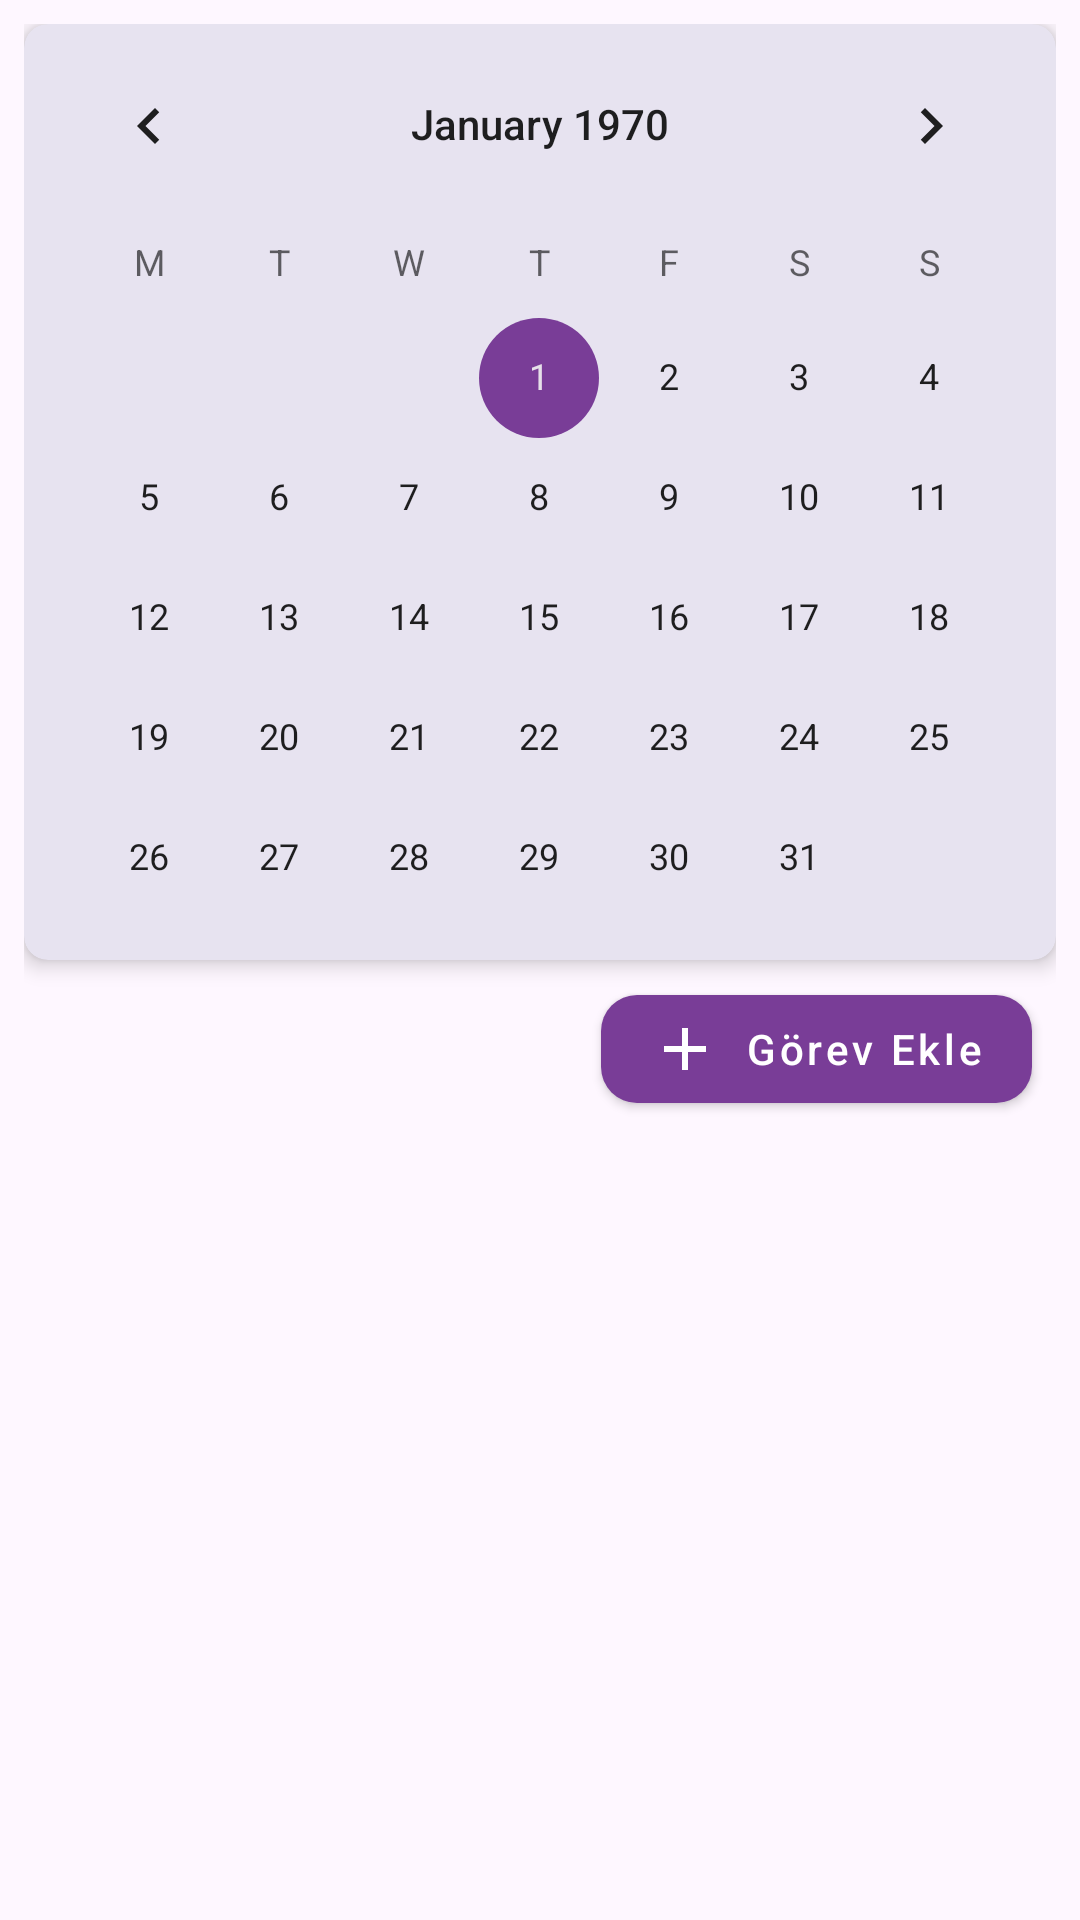

Write the Android layout XML for this screen, with the resource values it uses.
<!-- AndroidManifest.xml: application theme Theme.Hatirlatik -->
<!-- res/layout/fragment_agenda_calendar.xml -->
<?xml version="1.0" encoding="utf-8"?>
<androidx.constraintlayout.widget.ConstraintLayout xmlns:android="http://schemas.android.com/apk/res/android"
    xmlns:app="http://schemas.android.com/apk/res-auto"
    xmlns:tools="http://schemas.android.com/tools"
    android:layout_width="match_parent"
    android:layout_height="match_parent"
    android:padding="8dp">

    <com.google.android.material.card.MaterialCardView
        android:id="@+id/card_calendar_view"
        android:layout_width="match_parent"
        android:layout_height="0dp"
        app:cardCornerRadius="8dp"
        app:cardElevation="4dp"
        app:layout_constraintHeight_percent="0.5"
        app:layout_constraintTop_toTopOf="parent">

        <CalendarView
            android:id="@+id/calendarView"
            android:layout_width="match_parent"
            android:layout_height="match_parent"
            android:firstDayOfWeek="2" />
    </com.google.android.material.card.MaterialCardView>

    <TextView
        android:id="@+id/text_selected_date"
        android:layout_width="0dp"
        android:layout_height="wrap_content"
        android:layout_marginTop="16dp"
        android:layout_marginStart="8dp"
        android:layout_marginEnd="16dp"
        android:textAppearance="?attr/textAppearanceHeadline6"
        app:layout_constraintStart_toStartOf="parent"
        app:layout_constraintEnd_toStartOf="@+id/button_add_task_for_date"
        app:layout_constraintTop_toBottomOf="@+id/card_calendar_view"
        tools:text="24 Şubat 2024 için görevler" />

    <com.google.android.material.button.MaterialButton
        android:id="@+id/button_add_task_for_date"
        android:layout_width="wrap_content"
        android:layout_height="wrap_content"
        android:layout_marginEnd="8dp"
        android:text="@string/add_task"
        app:icon="@drawable/ic_add"
        app:layout_constraintEnd_toEndOf="parent"
        app:layout_constraintTop_toTopOf="@+id/text_selected_date"
        app:layout_constraintBottom_toBottomOf="@+id/text_selected_date" />

    <androidx.recyclerview.widget.RecyclerView
        android:id="@+id/recycler_view_tasks_for_date"
        android:layout_width="match_parent"
        android:layout_height="0dp"
        android:layout_marginTop="8dp"
        android:clipToPadding="false"
        app:layoutManager="androidx.recyclerview.widget.LinearLayoutManager"
        app:layout_constraintBottom_toBottomOf="parent"
        app:layout_constraintTop_toBottomOf="@+id/text_selected_date"
        tools:listitem="@layout/item_task" />

    <LinearLayout
        android:id="@+id/empty_state"
        android:layout_width="wrap_content"
        android:layout_height="wrap_content"
        android:gravity="center"
        android:orientation="vertical"
        android:visibility="gone"
        app:layout_constraintBottom_toBottomOf="@+id/recycler_view_tasks_for_date"
        app:layout_constraintEnd_toEndOf="parent"
        app:layout_constraintStart_toStartOf="parent"
        app:layout_constraintTop_toTopOf="@+id/recycler_view_tasks_for_date">

        <ImageView
            android:layout_width="80dp"
            android:layout_height="80dp"
            android:contentDescription="@string/no_tasks_for_selected_date"
            android:src="@drawable/ic_empty_list" />

        <TextView
            android:layout_width="wrap_content"
            android:layout_height="wrap_content"
            android:layout_marginTop="8dp"
            android:text="@string/no_tasks_for_selected_date"
            android:textAppearance="?attr/textAppearanceBody1" />

    </LinearLayout>

    <com.google.android.material.progressindicator.CircularProgressIndicator
        android:id="@+id/progress_bar"
        android:layout_width="wrap_content"
        android:layout_height="wrap_content"
        android:visibility="gone"
        app:layout_constraintBottom_toBottomOf="parent"
        app:layout_constraintEnd_toEndOf="parent"
        app:layout_constraintStart_toStartOf="parent"
        app:layout_constraintTop_toTopOf="parent" />

</androidx.constraintlayout.widget.ConstraintLayout>
<!-- res/layout/item_task.xml (included above) -->
<?xml version="1.0" encoding="utf-8"?>
<com.google.android.material.card.MaterialCardView
    xmlns:android="http://schemas.android.com/apk/res/android"
    xmlns:app="http://schemas.android.com/apk/res-auto"
    xmlns:tools="http://schemas.android.com/tools"
    android:id="@+id/card_view"
    android:layout_width="match_parent"
    android:layout_height="wrap_content"
    android:layout_marginHorizontal="16dp"
    android:layout_marginVertical="6dp"
    app:cardCornerRadius="8dp"
    app:cardElevation="1dp"
    app:strokeWidth="0dp">

    <androidx.constraintlayout.widget.ConstraintLayout
        android:layout_width="match_parent"
        android:layout_height="wrap_content"
        android:padding="10dp">

        <View
            android:id="@+id/priority_indicator"
            android:layout_width="2dp"
            android:layout_height="0dp"
            android:background="@color/priority_medium"
            app:layout_constraintBottom_toBottomOf="parent"
            app:layout_constraintStart_toStartOf="parent"
            app:layout_constraintTop_toTopOf="parent" />

        <TextView
            android:id="@+id/text_task_title"
            android:layout_width="0dp"
            android:layout_height="wrap_content"
            android:layout_marginStart="12dp"
            android:layout_marginEnd="8dp"
            android:textAppearance="?attr/textAppearanceSubtitle1"
            android:textStyle="bold"
            android:textSize="13sp"
            app:layout_constraintEnd_toStartOf="@+id/image_task_menu"
            app:layout_constraintStart_toEndOf="@+id/priority_indicator"
            app:layout_constraintTop_toTopOf="parent"
            tools:text="Görev Başlığı" />

        <TextView
            android:id="@+id/text_task_description"
            android:layout_width="0dp"
            android:layout_height="wrap_content"
            android:layout_marginTop="4dp"
            android:textAppearance="?attr/textAppearanceBody2"
            android:textColor="?android:attr/textColorSecondary"
            android:maxLines="2"
            android:ellipsize="end"
            android:textSize="11sp"
            app:layout_constraintEnd_toEndOf="@+id/text_task_title"
            app:layout_constraintStart_toStartOf="@+id/text_task_title"
            app:layout_constraintTop_toBottomOf="@+id/text_task_title"
            tools:text="Görev açıklaması buraya gelecek. Uzun açıklamalar iki satırla sınırlandırılacak." />

        <com.google.android.material.chip.Chip
            android:id="@+id/chip_task_datetime"
            android:layout_width="wrap_content"
            android:layout_height="wrap_content"
            android:layout_marginTop="6dp"
            android:textAppearance="?attr/textAppearanceCaption"
            android:textColor="?attr/colorPrimary"
            android:textSize="10sp"
            app:chipBackgroundColor="#F5F5F5"
            app:chipIcon="@drawable/ic_calendar"
            app:chipIconTint="?attr/colorPrimary"
            app:layout_constraintStart_toStartOf="@+id/text_task_title"
            app:layout_constraintTop_toBottomOf="@+id/text_task_description"
            tools:text="24 Şubat, 15:30"
            app:chipMinHeight="24dp"
            app:chipIconSize="16dp" />

        <com.google.android.material.chip.Chip
            android:id="@+id/chip_task_status"
            android:layout_width="wrap_content"
            android:layout_height="wrap_content"
            android:layout_marginTop="4dp"
            android:textAppearance="?attr/textAppearanceCaption"
            android:textSize="10sp"
            app:chipBackgroundColor="#F5F5F5"
            app:chipIconTint="@color/task_status_completed"
            app:layout_constraintStart_toStartOf="@+id/chip_task_datetime"
            app:layout_constraintTop_toBottomOf="@+id/chip_task_datetime"
            app:chipMinHeight="24dp"
            app:chipIconSize="16dp"
            tools:text="Aktif" />

        <TextView
            android:id="@+id/text_task_overdue"
            android:layout_width="wrap_content"
            android:layout_height="wrap_content"
            android:layout_marginTop="8dp"
            android:textAppearance="?attr/textAppearanceCaption"
            android:textColor="@color/overdue_task"
            android:visibility="gone"
            android:textSize="10sp"
            app:layout_constraintStart_toStartOf="@+id/chip_task_status"
            app:layout_constraintTop_toBottomOf="@+id/chip_task_status"
            android:text="Görev saati geçti!"
            app:drawableStartCompat="@drawable/ic_warning"
            android:drawablePadding="4dp" />

        <TextView
            android:id="@+id/text_swipe_hint"
            android:layout_width="wrap_content"
            android:layout_height="wrap_content"
            android:layout_marginTop="2dp"
            android:textAppearance="?attr/textAppearanceCaption"
            android:textColor="?android:attr/textColorSecondary"
            android:textSize="10sp"
            android:text="Durumu değiştirmek için uzun basın"
            android:visibility="visible"
            app:layout_constraintStart_toStartOf="@+id/text_task_overdue"
            app:layout_constraintTop_toBottomOf="@+id/text_task_overdue"
            app:chipMinHeight="24dp"
            app:chipIconSize="16dp" />

        <ImageButton
            android:id="@+id/image_task_menu"
            android:layout_width="wrap_content"
            android:layout_height="wrap_content"
            android:background="?attr/selectableItemBackgroundBorderless"
            android:contentDescription="@string/more_options"
            android:padding="8dp"
            app:layout_constraintEnd_toEndOf="parent"
            app:layout_constraintTop_toTopOf="parent"
            app:srcCompat="@drawable/ic_more_vert" />

    </androidx.constraintlayout.widget.ConstraintLayout>

</com.google.android.material.card.MaterialCardView>
<!-- resources referenced by this layout -->
<resources>
  <color name="overdue_task">#521970</color>
  <color name="priority_medium">#209dd8</color>
  <color name="task_status_completed">#209dd8</color>
  <!-- drawable ic_add (drawable) -->
  <?xml version="1.0" encoding="utf-8"?>
  <vector xmlns:android="http://schemas.android.com/apk/res/android"
      android:width="24dp"
      android:height="24dp"
      android:viewportWidth="24"
      android:viewportHeight="24"
      android:tint="?attr/colorOnPrimary">
      <path
          android:fillColor="@android:color/white"
          android:pathData="M19,13h-6v6h-2v-6H5v-2h6V5h2v6h6v2z"/>
  </vector>
  <string name="add_task">Görev Ekle</string>
  <string name="more_options">Diğer Seçenekler</string>
  <string name="no_tasks_for_selected_date">Seçili tarih için görev yok</string>
  <color name="primary">#122668</color>
  <color name="primary_dark">#0a1540</color>
  <color name="white">#FFFFFFFF</color>
  <color name="accent">#793d97</color>
  <color name="accent_dark">#521970</color>
  <color name="black">#FF000000</color>
  <color name="primary_text">#DE000000</color>
  <color name="secondary_text">#99000000</color>
  <style name="Widget.Hatirlatik.CardView" parent="Widget.MaterialComponents.CardView">
          <item name="cardElevation">2dp</item>
          <item name="cardCornerRadius">12dp</item>
          <item name="android:layout_marginLeft">8dp</item>
          <item name="android:layout_marginRight">8dp</item>
          <item name="android:layout_marginTop">4dp</item>
          <item name="android:layout_marginBottom">4dp</item>
          <item name="strokeWidth">0dp</item>
      </style>
  <style name="Widget.Hatirlatik.Button" parent="Widget.MaterialComponents.Button">
          <item name="android:textAllCaps">false</item>
          <item name="android:paddingStart">16dp</item>
          <item name="android:paddingEnd">16dp</item>
          <item name="cornerRadius">12dp</item>
          <item name="backgroundTint">@color/accent</item>
      </style>
  <style name="Widget.Hatirlatik.Toolbar" parent="Widget.MaterialComponents.Toolbar.Primary">
          <item name="titleTextAppearance">@style/TextAppearance.Hatirlatik.Toolbar.Title</item>
          <item name="android:elevation">0dp</item>
          <item name="android:background">@color/primary</item>
          <item name="actionMenuTextColor">@color/white</item>
          <item name="iconTint">@color/white</item>
          <item name="colorControlNormal">@color/white</item>
      </style>
  <style name="ThemeOverlay.Hatirlatik.BottomSheetDialog" parent="ThemeOverlay.MaterialComponents.BottomSheetDialog">
          <item name="bottomSheetStyle">@style/Widget.Hatirlatik.BottomSheet</item>
      </style>
  <style name="Widget.Hatirlatik.FloatingActionButton" parent="Widget.MaterialComponents.FloatingActionButton">
          <item name="backgroundTint">@color/accent</item>
          <item name="tint">@color/white</item>
          <item name="rippleColor">@color/accent_light</item>
          <item name="elevation">6dp</item>
      </style>
  <style name="TextAppearance.Hatirlatik.Toolbar.Title" parent="TextAppearance.MaterialComponents.Headline6">
          <item name="android:textColor">@color/white</item>
          <item name="android:fontFamily">sans-serif-medium</item>
      </style>
  <style name="Widget.Hatirlatik.BottomSheet" parent="Widget.MaterialComponents.BottomSheet">
          <item name="shapeAppearanceOverlay">@style/ShapeAppearance.Hatirlatik.LargeComponent</item>
      </style>
  <color name="accent_light">#a065be</color>
  <style name="ShapeAppearance.Hatirlatik.LargeComponent" parent="ShapeAppearance.MaterialComponents.LargeComponent">
          <item name="cornerFamily">rounded</item>
          <item name="cornerSize">16dp</item>
      </style>
</resources>
